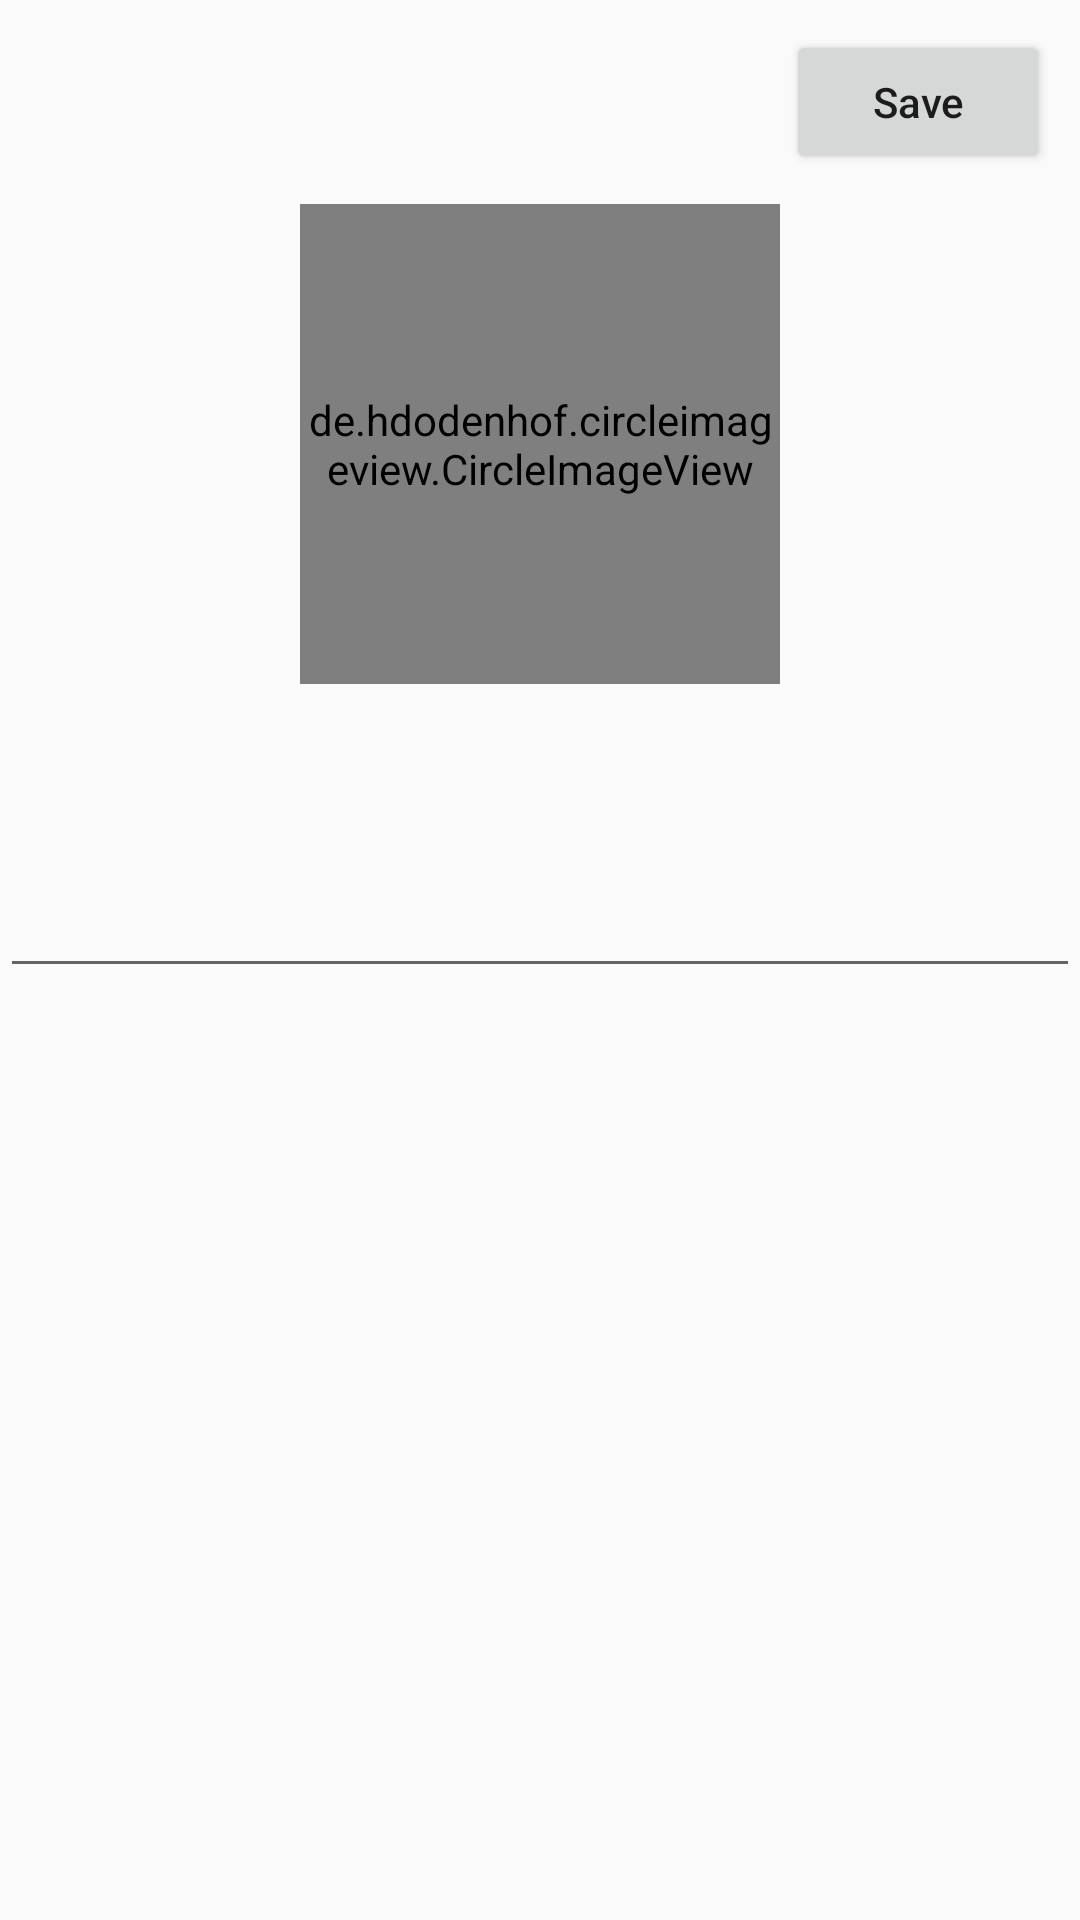

This screen was rendered from an Android layout file. Write that file and the resources it references.
<!-- AndroidManifest.xml: application theme AppTheme -->
<!-- res/layout/activity_edit_bio.xml -->
<?xml version="1.0" encoding="utf-8"?>
<RelativeLayout
    xmlns:android="http://schemas.android.com/apk/res/android"
    xmlns:app="http://schemas.android.com/apk/res-auto"
    xmlns:tools="http://schemas.android.com/tools"
    android:layout_width="match_parent"
    android:layout_height="match_parent"
    android:id="@+id/main"
    tools:context=".EditBio">
    <RelativeLayout
        android:layout_width="match_parent"
        android:layout_height="wrap_content"
        android:id="@+id/top_view">

                <androidx.appcompat.widget.Toolbar
                    android:layout_width="match_parent"
                    android:layout_height="wrap_content"
                    android:id="@+id/toolbar"
                    android:background="?android:attr/windowBackground"/>

        <Button
            android:layout_width="wrap_content"
            android:layout_height="wrap_content"
            android:layout_alignParentEnd="true"
            android:text="Save"
            android:id="@+id/save"
            android:textAllCaps="false"
       android:layout_margin="10dp"
           />

</RelativeLayout>
    <RelativeLayout
        android:layout_width="match_parent"
        android:layout_height="wrap_content"
        android:layout_below="@+id/top_view"
        android:id="@+id/mid_view"
        >
        <de.hdodenhof.circleimageview.CircleImageView
            android:layout_width="160dp"
            android:layout_height="160dp"
            android:id="@+id/profile_image"

            android:layout_centerInParent="true"/>


    </RelativeLayout>
    <FrameLayout
        android:layout_width="match_parent"
        android:layout_height="wrap_content"
        android:layout_below="@+id/mid_view">
        <LinearLayout
            android:layout_width="match_parent"
            android:layout_height="wrap_content"

            android:layout_marginTop="60dp">
            <EditText
                android:layout_width="match_parent"
                android:layout_height="wrap_content"
                android:id="@+id/edit_bio"
                android:maxLines="5"/>

        </LinearLayout>
    </FrameLayout>


</RelativeLayout>
<!-- resources referenced by this layout -->
<resources>
  <style name="AppTheme" parent="Theme.AppCompat.Light.NoActionBar">
          
          <item name="colorPrimary">@color/colorPrimary</item>
          <item name="colorPrimaryDark">@color/colorPrimaryDark</item>
          <item name="colorAccent">@color/colorAccent</item>
  
      </style>
  <color name="colorPrimary">#455cde</color>
  <color name="colorPrimaryDark">#080d3d</color>
  <color name="colorAccent">#c2bdbf</color>
</resources>
